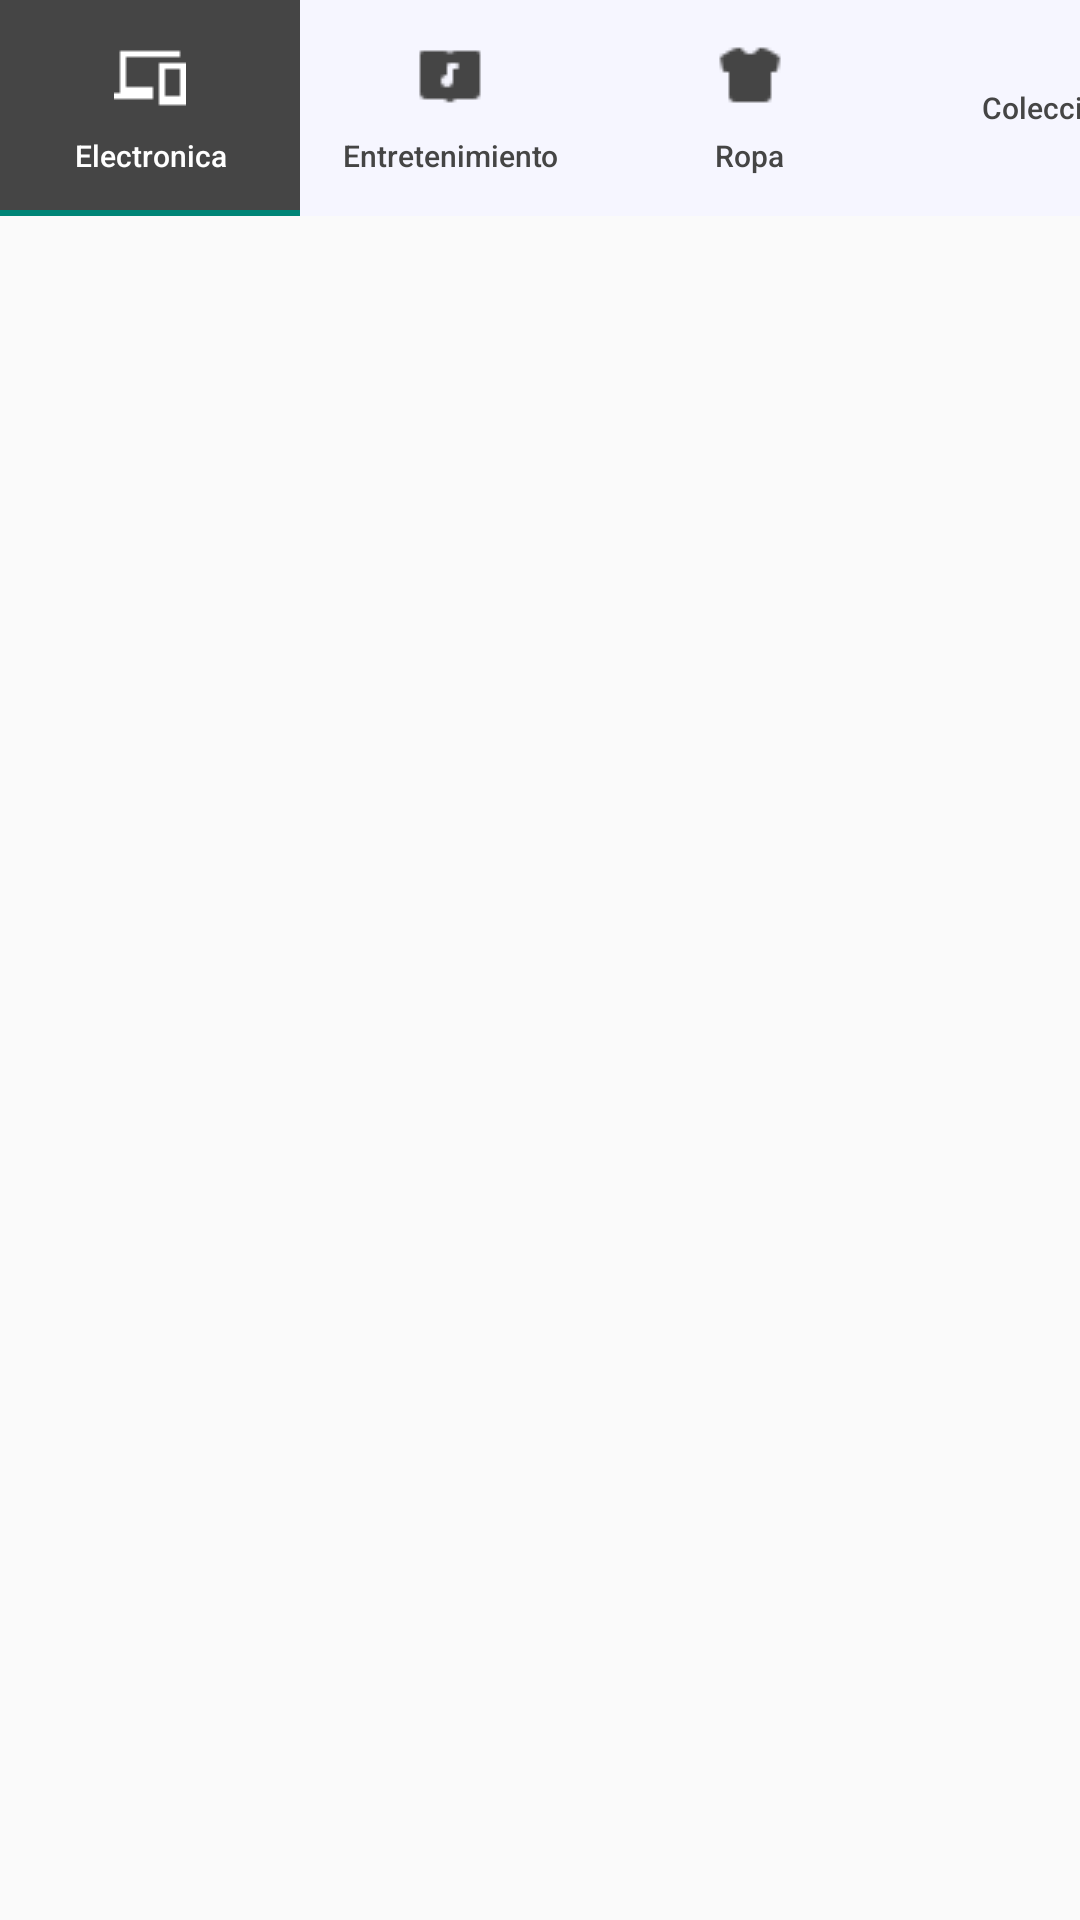

Produce the Android XML layout that renders to this screen, including the resource entries it uses.
<!-- AndroidManifest.xml: application theme AppTheme -->
<!-- res/layout/fragment_category.xml -->
<?xml version="1.0" encoding="utf-8"?>
<androidx.constraintlayout.widget.ConstraintLayout xmlns:android="http://schemas.android.com/apk/res/android"
    xmlns:app="http://schemas.android.com/apk/res-auto"
    xmlns:tools="http://schemas.android.com/tools"
    android:layout_width="match_parent"
    android:layout_height="match_parent"
    android:orientation="vertical"
    android:gravity="center"
    tools:context=".Shop.FragmentCategory">

    


    <com.google.android.material.tabs.TabLayout
        android:id="@+id/tabLayoutCategory"
        style="@style/customChipStyle"
        android:layout_width="match_parent"
        android:layout_height="wrap_content"

        app:layout_constraintEnd_toEndOf="parent"
        app:layout_constraintStart_toStartOf="parent"
        app:layout_constraintTop_toTopOf="parent"
        app:tabBackground="@drawable/tab_selected_background"
        app:tabIconTint="@color/tab_text_color_selector"
        app:tabMaxWidth="100dp"
        app:tabMinWidth="100dp"
        app:tabMode="scrollable"
        app:tabTextAppearance="@style/CustomTabLayoutTextStyle">

        <com.google.android.material.tabs.TabItem
            style="@style/customChipStyle"
            android:icon="@drawable/ic_electronic"
            android:text="@string/category_electronic" />

        <com.google.android.material.tabs.TabItem
            style="@style/customChipStyle"
            android:layout_width="20dp"
            android:layout_height="wrap_content"
            android:icon="@drawable/ic_audio_book"
            android:text="@string/category_book_film_music" />

        <com.google.android.material.tabs.TabItem
            android:layout_width="20dp"
            android:layout_height="wrap_content"
            android:icon="@drawable/ic_dress"
            android:text="@string/category_dress" />

        <com.google.android.material.tabs.TabItem
            android:layout_width="20dp"
            android:layout_height="wrap_content"
            android:icon="@drawable/ic_collection"
            android:text="@string/category_collection" />

        <com.google.android.material.tabs.TabItem
            android:layout_width="20dp"
            android:layout_height="wrap_content"
            android:icon="@drawable/ic_services"
            android:text="@string/category_services" />

        <com.google.android.material.tabs.TabItem
            android:layout_width="20dp"
            android:layout_height="wrap_content"
            android:icon="@drawable/ic_other"
            android:text="@string/category_others" />

    </com.google.android.material.tabs.TabLayout>

    <androidx.recyclerview.widget.RecyclerView
        android:id="@+id/recicleViewProducts2"
        android:layout_width="match_parent"
        android:layout_height="0dp"
        android:paddingHorizontal="10dp"
        android:paddingTop="20dp"
        app:layout_constraintBottom_toBottomOf="parent"
        app:layout_constraintEnd_toEndOf="parent"
        app:layout_constraintHeight="match_constraint"
        app:layout_constraintStart_toStartOf="parent"
        app:layout_constraintTop_toBottomOf="@+id/tabLayoutCategory"
        app:layout_constraintWidth="match_constraint" />

</androidx.constraintlayout.widget.ConstraintLayout>
<!-- resources referenced by this layout -->
<resources>
  <!-- drawable ic_audio_book: png bitmap (drawable-v24, 206 bytes) -->
  <!-- drawable ic_dress: png bitmap (drawable-v24, 246 bytes) -->
  <!-- drawable ic_electronic: png bitmap (drawable-v24, 145 bytes) -->
  <!-- drawable ic_other: png bitmap (drawable-v24, 210 bytes) -->
  <!-- drawable tab_selected_background (drawable) -->
  <?xml version="1.0" encoding="utf-8"?>
  <shape xmlns:android="http://schemas.android.com/apk/res/android"
      android:shape="rectangle">
      <solid android:color="@color/tab_background_selector"/>
  
  </shape>
  <string name="category_book_film_music">Entretenimiento</string>
  <string name="category_collection">Coleccion</string>
  <string name="category_dress">Ropa</string>
  <string name="category_electronic">Electronica</string>
  <string name="category_others">Otros</string>
  <string name="category_services">Servicios</string>
  <style name="CustomTabLayoutTextStyle" parent="TextAppearance.Design.Tab">
          <item name="textAllCaps">false</item>
          <item name="android:textSize">10sp</item>
          <item name="android:textStyle">normal</item>
          <item name="android:textColor">@color/tab_text_color_selector</item>
      </style>
  <style name="customChipStyle" parent="">
          <item name="shapeAppearance">@drawable/tab_selected_background</item>
          <item name="android:textColor">@color/tab_text_color_selector</item>
      </style>
  <style name="AppTheme" parent="Theme.AppCompat.Light.NoActionBar">
          <item name="colorPrimary">@color/white</item>
          <item name="android:editTextColor">@android:color/black</item>
      </style>
  <color name="white">#FFFFFFFF</color>
</resources>
